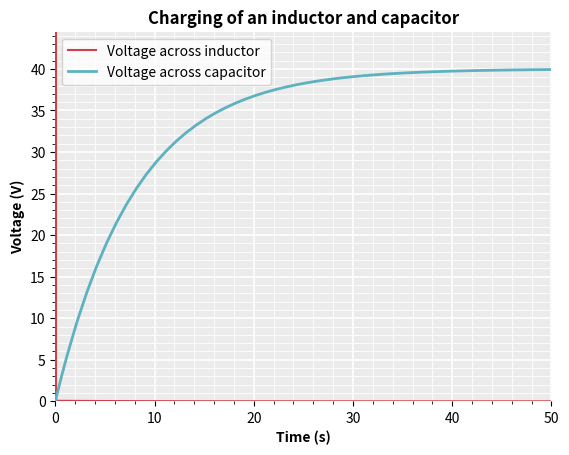

Write the Python code that produced this figure.
import matplotlib.pyplot as plt

x = [0, 0.01, 0.010981986, 0.012945957, 0.0168739, 0.024729786, 0.040441558, 0.058259758, 0.084283154, 0.119371927, 0.189549473, 0.329904566, 0.610614751, 1.172035122, 2.172035122, 3.172035122, 4.172035122, 5.172035122, 6.172035122, 7.172035122, 8.172035122, 9.172035122, 10.17203512, 11.17203512, 12.17203512, 13.17203512, 14.17203512, 15.17203512, 16.17203512, 17.17203512, 18.17203512, 19.17203512, 20.17203512, 21.17203512, 22.17203512, 23.17203512, 24.17203512, 25.17203512, 26.17203512, 27.17203512, 28.17203512, 29.17203512, 30.17203512, 31.17203512, 32.17203512, 33.17203512, 34.17203512, 35.17203512, 36.17203512, 37.17203512, 38.17203512, 39.17203512, 40.17203512, 41.17203512, 42.17203512, 43.17203512, 44.17203512, 45.17203512, 46.17203512, 47.17203512, 48.17203512, 49.17203512, 50] # Time
y1 = [0, 44.47839692, 41.24421991, 35.24686386, 25.69451945, 13.44012451, 3.116464051, 0.575026141, 0.05191927, 0.063564155, 0.060502463, 0.060819829, 0.057711298, 0.054692949, 0.047497107, 0.042698879, 0.036990192, 0.033356456, 0.028815667, 0.026078797, 0.022456403, 0.020408977, 0.017509867, 0.015991242, 0.013662732, 0.012548605, 0.010671116, 0.009865401, 0.008345192, 0.007773706, 0.006537214, 0.006142763, 0.005132191, 0.004870756, 0.004040627, 0.003878399, 0.003192876, 0.003103946, 0.002534737, 0.002499312, 0.002024034, 0.002027044, 0.001627952, 0.00165797, 0.001320959, 0.001369367, 0.00108319, 0.001143531, 0.000899196, 0.00096667, 0.00075696, 0.000828035, 0.000647136, 0.000719248, 0.000562459, 0.00063378, 0.00049728, 0.00056654, 0.000447209, 0.000513557, 0.000408836, 0.000471734, 0.000382448] # Voltage across inductor
y2 = [0, 0.061043295, 0.066957536, 0.078637351, 0.101225088, 0.144226969, 0.225674257, 0.314985357, 0.444071696, 0.617238709, 0.9613116, 1.640476528, 2.963666501, 5.47543931, 9.538354568, 13.12313869, 16.28605989, 19.07676281, 21.53905156, 23.71157366, 25.62843012, 27.31970734, 28.81195258, 30.12858759, 31.29027909, 32.31526051, 33.21962068, 34.01755397, 34.72158539, 35.34276498, 35.89084335, 36.37442272, 36.80109387, 37.17755345, 37.50971082, 37.80277919, 38.06135894, 38.28950844, 38.49080908, 38.66842018, 38.82512984, 38.96339752, 39.08539375, 39.19303315, 39.28800547, 39.37180118, 39.44573578, 39.51096953, 39.56852656, 39.61931009, 39.66411742, 39.70365166, 39.73853353, 39.76931036, 39.7964654, 39.82042472, 39.84156453, 39.86021651, 39.87667356, 39.89119385, 39.90400543, 39.91530927, 39.92365153] # Voltage across capacitor

fig, ax = plt.subplots()
ax.plot(x, y1, color="#D33F49")
ax.plot(x, y2, color="#5EB1BF", linewidth=2)

ax.set_facecolor('#EBEBEB')
ax.set_axisbelow(True)
[ax.spines[side].set_visible(False) for side in ax.spines]
ax.grid()
ax.grid(which='major', color='white', linewidth=1.2)
ax.grid(which='minor', color='white', linewidth=0.6)
ax.minorticks_on()
ax.margins(0, 0)
ax.set_xlabel('Time (s)', fontweight ='bold')
ax.set_ylabel('Voltage (V)', fontweight ='bold')
ax.set_title("Charging of an inductor and capacitor", fontweight ='bold')
ax.legend(["Voltage across inductor", "Voltage across capacitor"])

# plt.show()
plt.savefig("202L4T2-2-graph.png", format='png', dpi=2500, bbox_inches='tight')